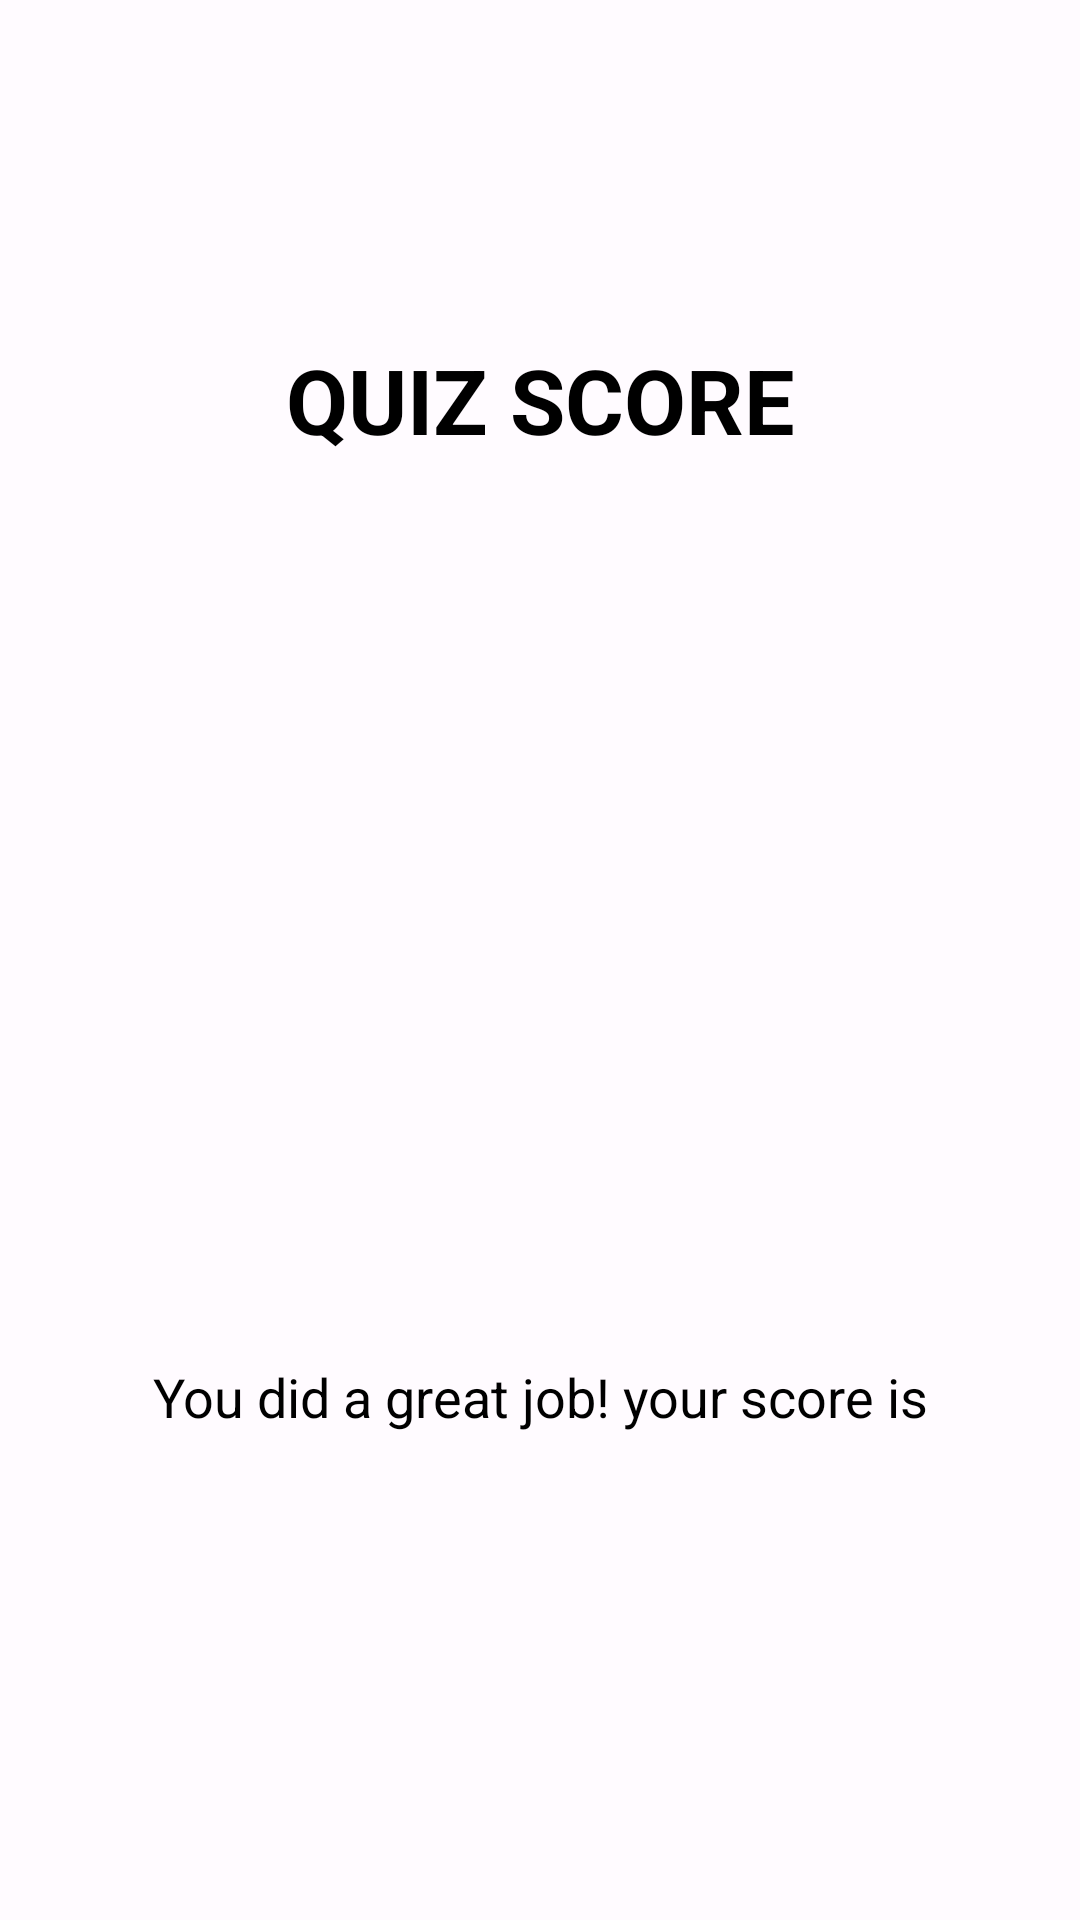

Android layout source for this screen:
<!-- AndroidManifest.xml: application theme AppTheme -->
<!-- res/layout/quiz_result.xml -->
<?xml version="1.0" encoding="utf-8"?>
<LinearLayout xmlns:android="http://schemas.android.com/apk/res/android"
    android:layout_width="match_parent"
    xmlns:tools="http://schemas.android.com/tools"
    xmlns:app="http://schemas.android.com/apk/res-auto"
    android:layout_height="match_parent"
    android:gravity="center"
    android:orientation="vertical">

    <TextView
        android:layout_width="match_parent"
        android:layout_height="wrap_content"
        android:text="@string/quiz_score"
        android:textStyle="bold"
        android:textSize="30sp"
        android:textColor="@color/black"
        android:textAllCaps="true"
        android:textAlignment="center"
        android:layout_marginTop="20dp"/>

    <ImageView
        android:layout_width="wrap_content"
        android:layout_height="300dp"
        android:src="@drawable/result_image"/>


    <TextView
        android:layout_width="match_parent"
        android:layout_height="wrap_content"
        android:text="@string/you_did_a_great_job_your_score_is"
        android:textSize="18sp"
        android:textColor="@color/black"
        android:textAlignment="center"/>

    <TextView
        android:layout_width="match_parent"
        android:layout_height="wrap_content"
        tools:text="4/5"
        android:padding="8dp"
        android:textSize="40sp"
        android:textColor="@color/seed"
        android:textStyle="bold"
        android:textAlignment="center"/>

</LinearLayout>
<!-- resources referenced by this layout -->
<resources>
  <color name="black">#FF000000</color>
  <color name="seed">#3776ff</color>
  <string name="quiz_score">Quiz Score</string>
  <string name="you_did_a_great_job_your_score_is">You did a great job! your score is</string>
  <color name="md_theme_light_primary">#0055D5</color>
  <color name="md_theme_light_onPrimary">#FFFFFF</color>
  <color name="md_theme_light_primaryContainer">#DAE1FF</color>
  <color name="md_theme_light_onPrimaryContainer">#001849</color>
  <color name="md_theme_light_secondary">#3144F3</color>
  <color name="md_theme_light_onSecondary">#FFFFFF</color>
  <color name="md_theme_light_secondaryContainer">#DFE0FF</color>
  <color name="md_theme_light_onSecondaryContainer">#000865</color>
  <color name="md_theme_light_tertiary">#735471</color>
  <color name="md_theme_light_onTertiary">#FFFFFF</color>
  <color name="md_theme_light_tertiaryContainer">#FFD6F9</color>
  <color name="md_theme_light_onTertiaryContainer">#2B122B</color>
  <color name="md_theme_light_error">#BA1A1A</color>
  <color name="md_theme_light_errorContainer">#FFDAD6</color>
  <color name="md_theme_light_onError">#FFFFFF</color>
  <color name="md_theme_light_onErrorContainer">#410002</color>
  <color name="md_theme_light_background">#FFFBFF</color>
  <color name="md_theme_light_onBackground">#030865</color>
  <color name="md_theme_light_surface">#FFFBFF</color>
  <color name="md_theme_light_onSurface">#030865</color>
  <color name="md_theme_light_surfaceVariant">#E1E2EC</color>
  <color name="md_theme_light_onSurfaceVariant">#45464F</color>
  <color name="md_theme_light_outline">#757680</color>
  <color name="md_theme_light_inverseOnSurface">#F1EFFF</color>
  <color name="md_theme_light_inverseSurface">#1E2578</color>
  <color name="md_theme_light_inversePrimary">#B3C5FF</color>
</resources>
